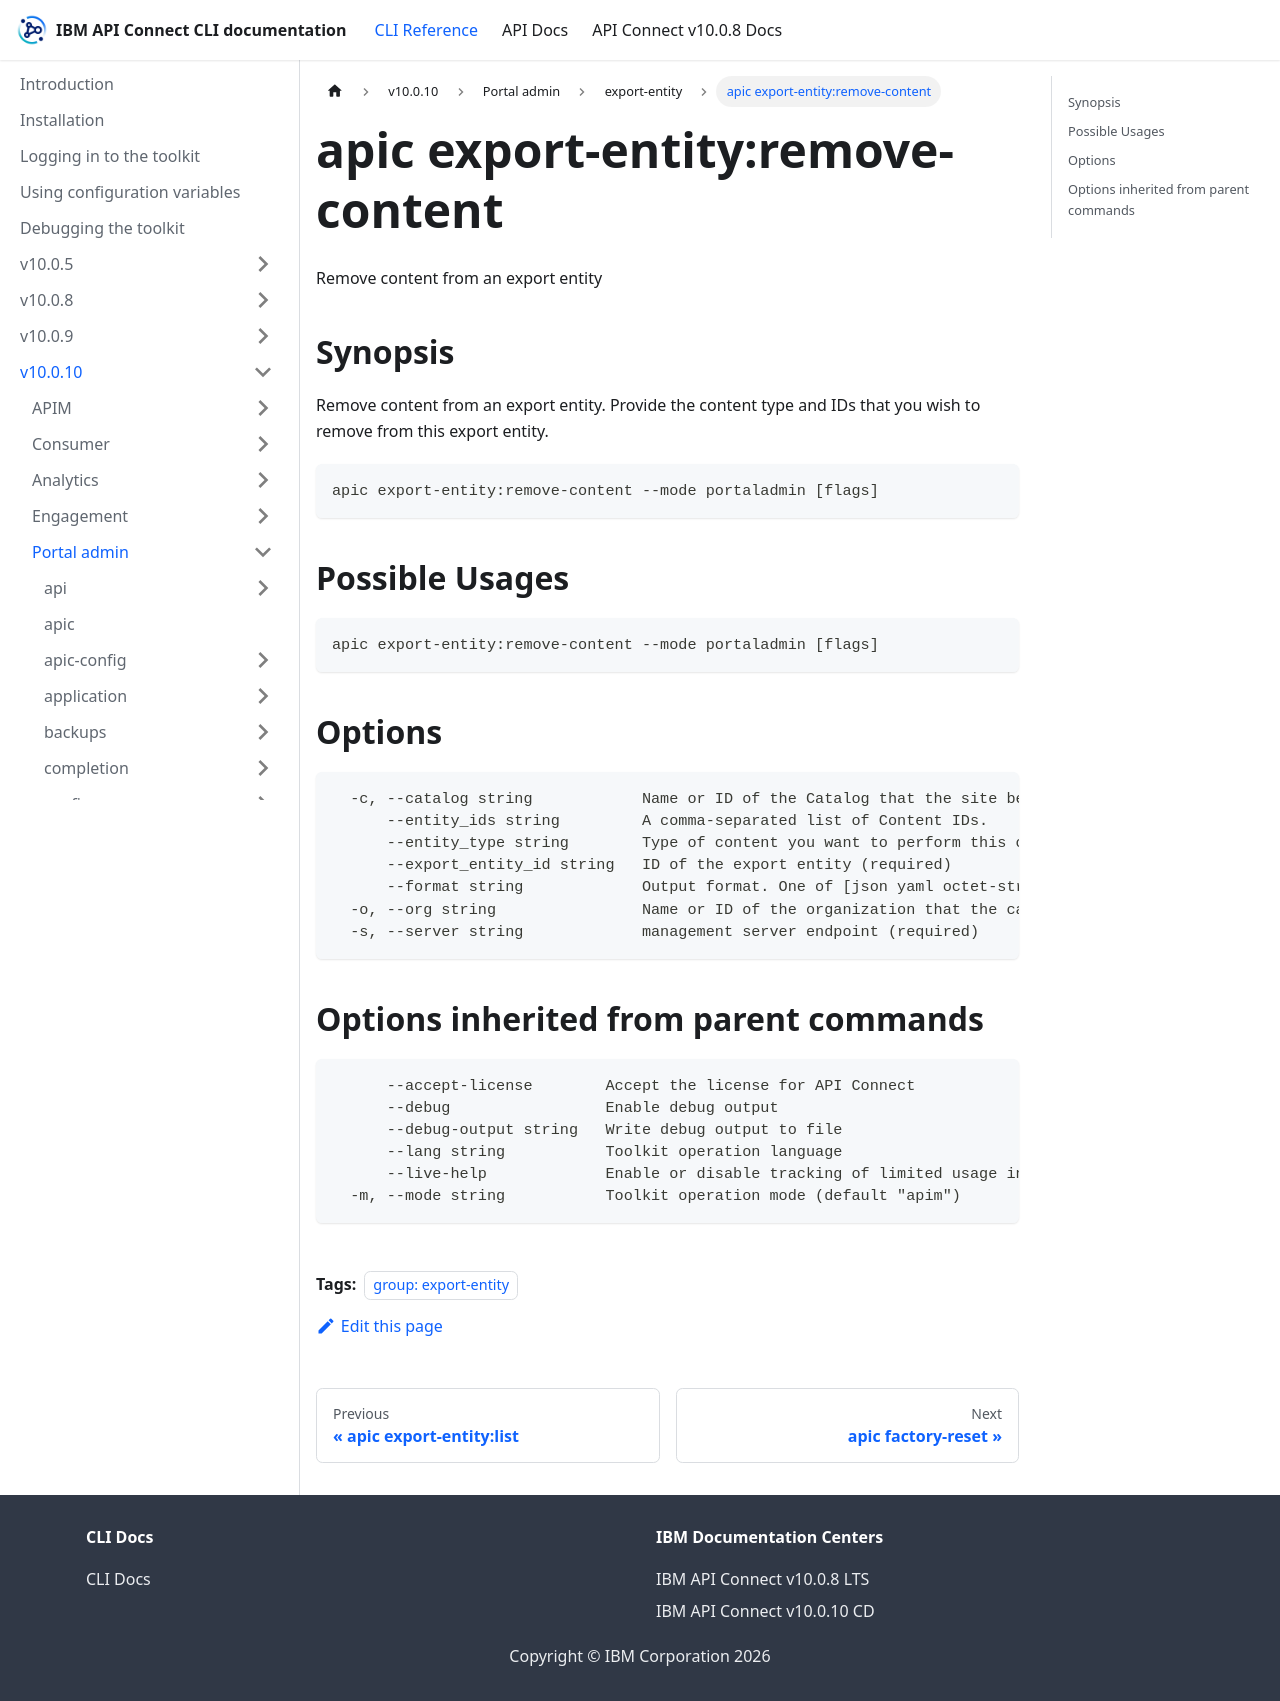

repository: ibm-apiconnect/clidocs · page: docs/v10010/portaladmin/export-entity/apic_export-entity_remove-content.html · generator: docusaurus

---
tags:
- "group: export-entity"
---
# apic export-entity:remove-content

Remove content from an export entity

## Synopsis

Remove content from an export entity. Provide the content type and IDs that you wish to remove from this export entity.

```
apic export-entity:remove-content --mode portaladmin [flags]
```

## Possible Usages

```
apic export-entity:remove-content --mode portaladmin [flags]
```

## Options

```
  -c, --catalog string            Name or ID of the Catalog that the site belongs to. (required)
      --entity_ids string         A comma-separated list of Content IDs.
      --entity_type string        Type of content you want to perform this operation on. To find out content types see the content list-types route. (required)
      --export_entity_id string   ID of the export entity (required)
      --format string             Output format. One of [json yaml octet-stream go-template=... go-template-file=...], defaults to yaml.
  -o, --org string                Name or ID of the organization that the catalog belongs to. (required)
  -s, --server string             management server endpoint (required)
```

## Options inherited from parent commands

```
      --accept-license        Accept the license for API Connect
      --debug                 Enable debug output
      --debug-output string   Write debug output to file
      --lang string           Toolkit operation language
      --live-help             Enable or disable tracking of limited usage information
  -m, --mode string           Toolkit operation mode (default "apim")
```
